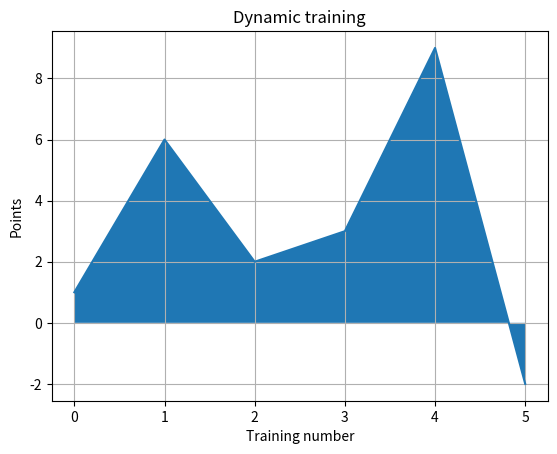

The matplotlib source for this figure: (Note: this script raises an exception after producing the figure.)
import os
import matplotlib.pyplot as plt
import numpy as np


class Plot:
    def __init__(self, list_points, nickname):
        self.points = list_points
        self.nick = nickname

    def construction_graphic(self):
        plt.figure()
        x = np.arange(0, len(self.points))
        plt.plot(self.points)
        plt.title('Dynamic training')
        plt.fill_between(x, self.points)
        plt.grid(True)
        plt.xlabel("Training number")
        plt.ylabel("Points")
        Plot.save_png("Plot_" + self.nick, 'png')

    @staticmethod
    def save_png(name='', fmt='Plot'):
        pwd = os.getcwd()
        i_path = './Images/{}'.format(fmt)
        if not os.path.exists(i_path):
            os.makedirs(i_path)
        os.chdir(i_path)
        plt.savefig('{}.{}'.format(name, fmt), fmt='png', dpi=150)
        os.chdir(pwd)


def main():
    plot = Plot([1, 6, 2, 3, 9, -2], "Efrosiy")
    plot.construction_graphic()


if __name__ == "__main__":
    main()
